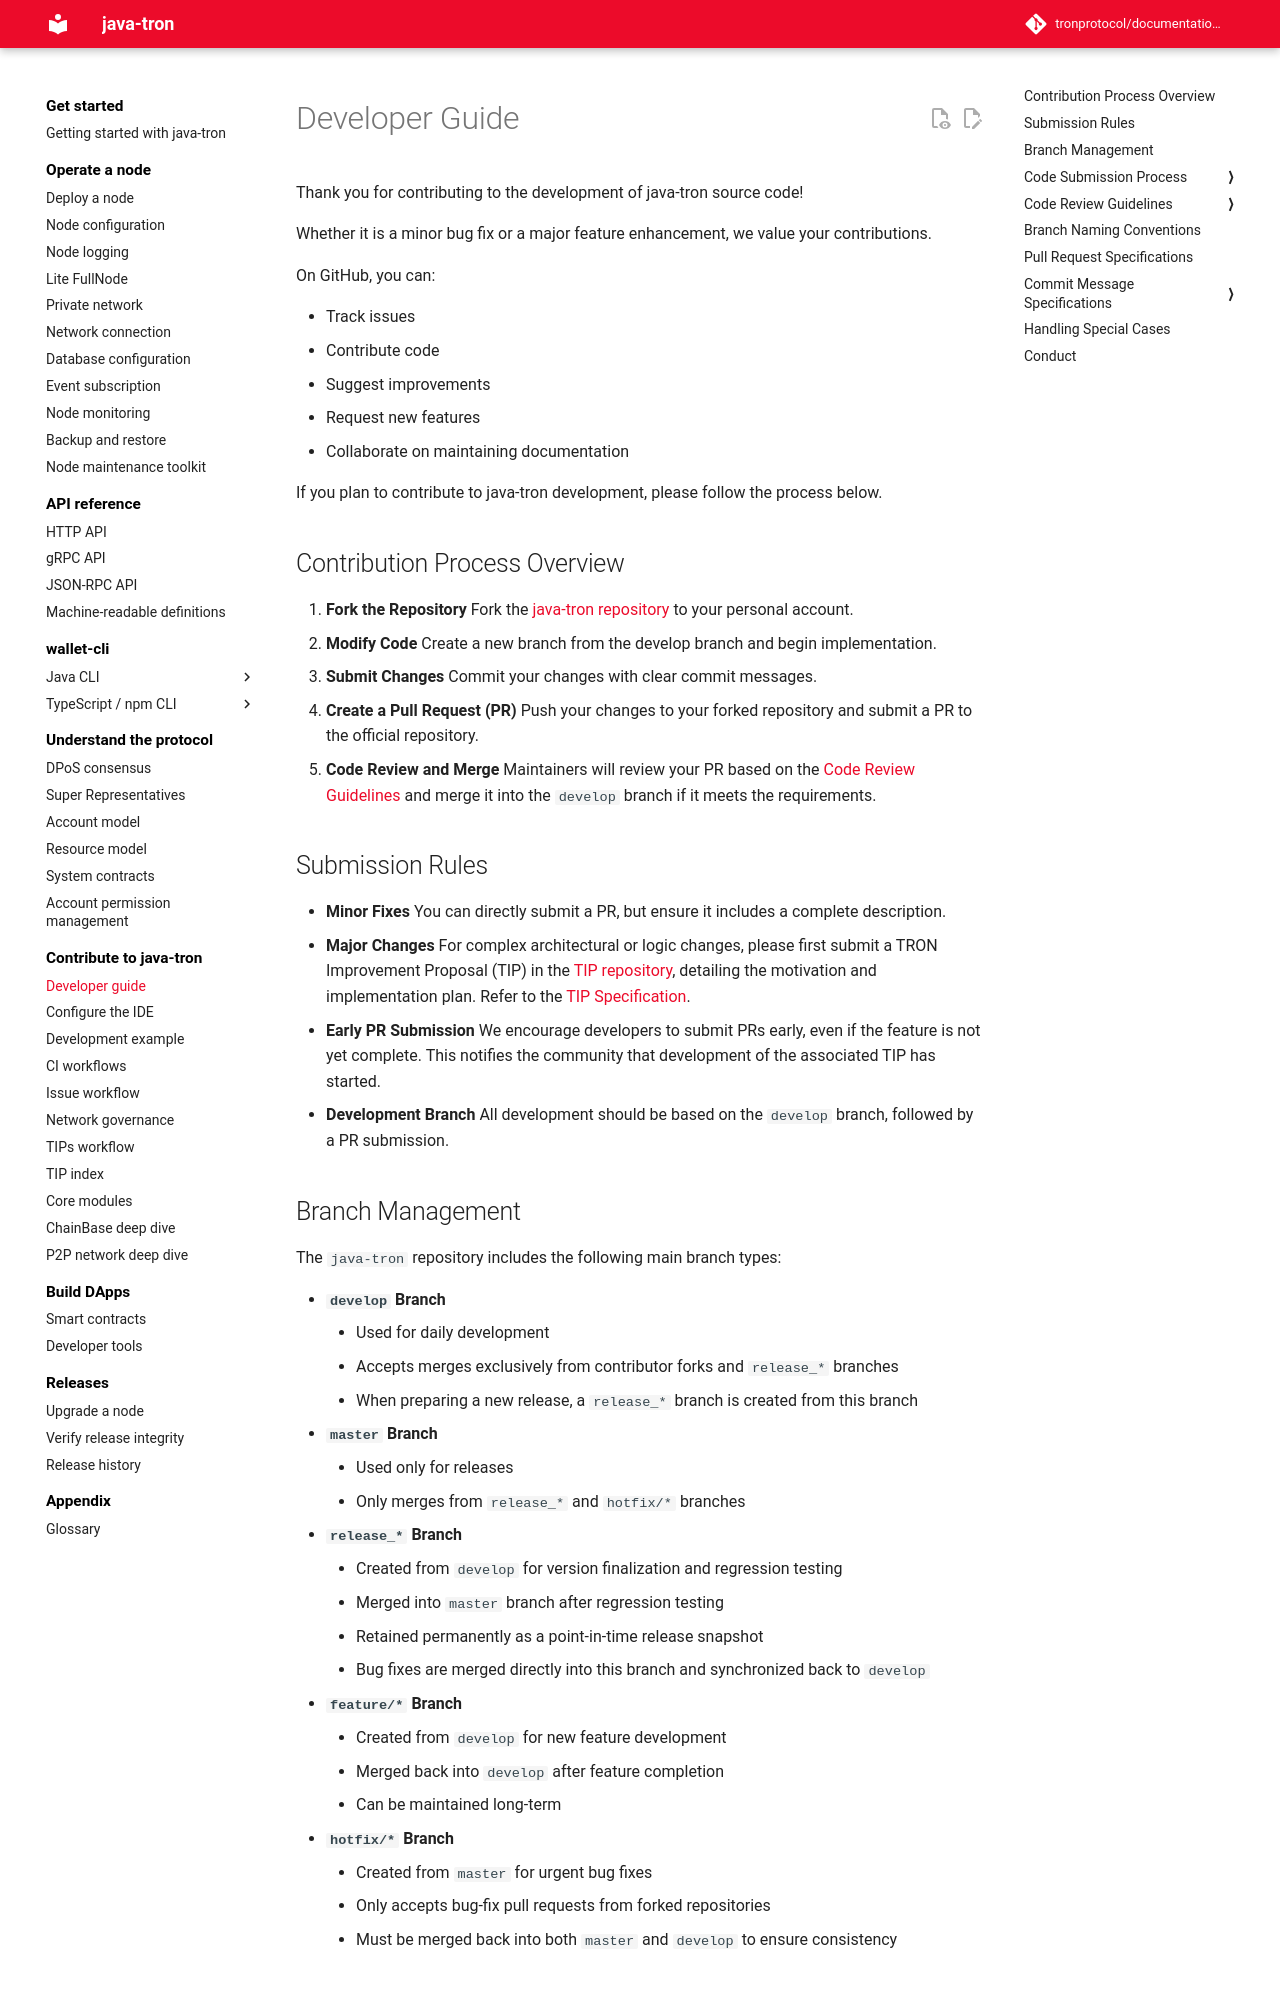

repository: tronprotocol/documentation-en · page: developers/java-tron/index.html · generator: mkdocs

# Developer Guide

Thank you for contributing to the development of java-tron source code!

Whether it is a minor bug fix or a major feature enhancement, we value your contributions.

On GitHub, you can:

- Track issues
- Contribute code
- Suggest improvements
- Request new features
- Collaborate on maintaining documentation

If you plan to contribute to java-tron development, please follow the process below.



## Contribution Process Overview

1. **Fork the Repository**
    Fork the [java-tron repository](https://github.com/tronprotocol/java-tron) to your personal account.
2. **Modify Code**
    Create a new branch from the develop branch and begin implementation.
3. **Submit Changes**
    Commit your changes with clear commit messages.
4. **Create a Pull Request (PR)**
    Push your changes to your forked repository and submit a PR to the official repository.
5. **Code Review and Merge**
    Maintainers will review your PR based on the [Code Review Guidelines](#code-review-guidelines) and merge it into the `develop` branch if it meets the requirements.

## Submission Rules

- **Minor Fixes**
    You can directly submit a PR, but ensure it includes a complete description.
- **Major Changes**
    For complex architectural or logic changes, please first submit a TRON Improvement Proposal (TIP) in the [TIP repository](https://github.com/tronprotocol/tips), detailing the motivation and implementation plan.
    Refer to the [TIP Specification](tip-workflow.md).
- **Early PR Submission**
    We encourage developers to submit PRs early, even if the feature is not yet complete. This notifies the community that development of the associated TIP has started.
- **Development Branch**
    All development should be based on the `develop` branch, followed by a PR submission.
